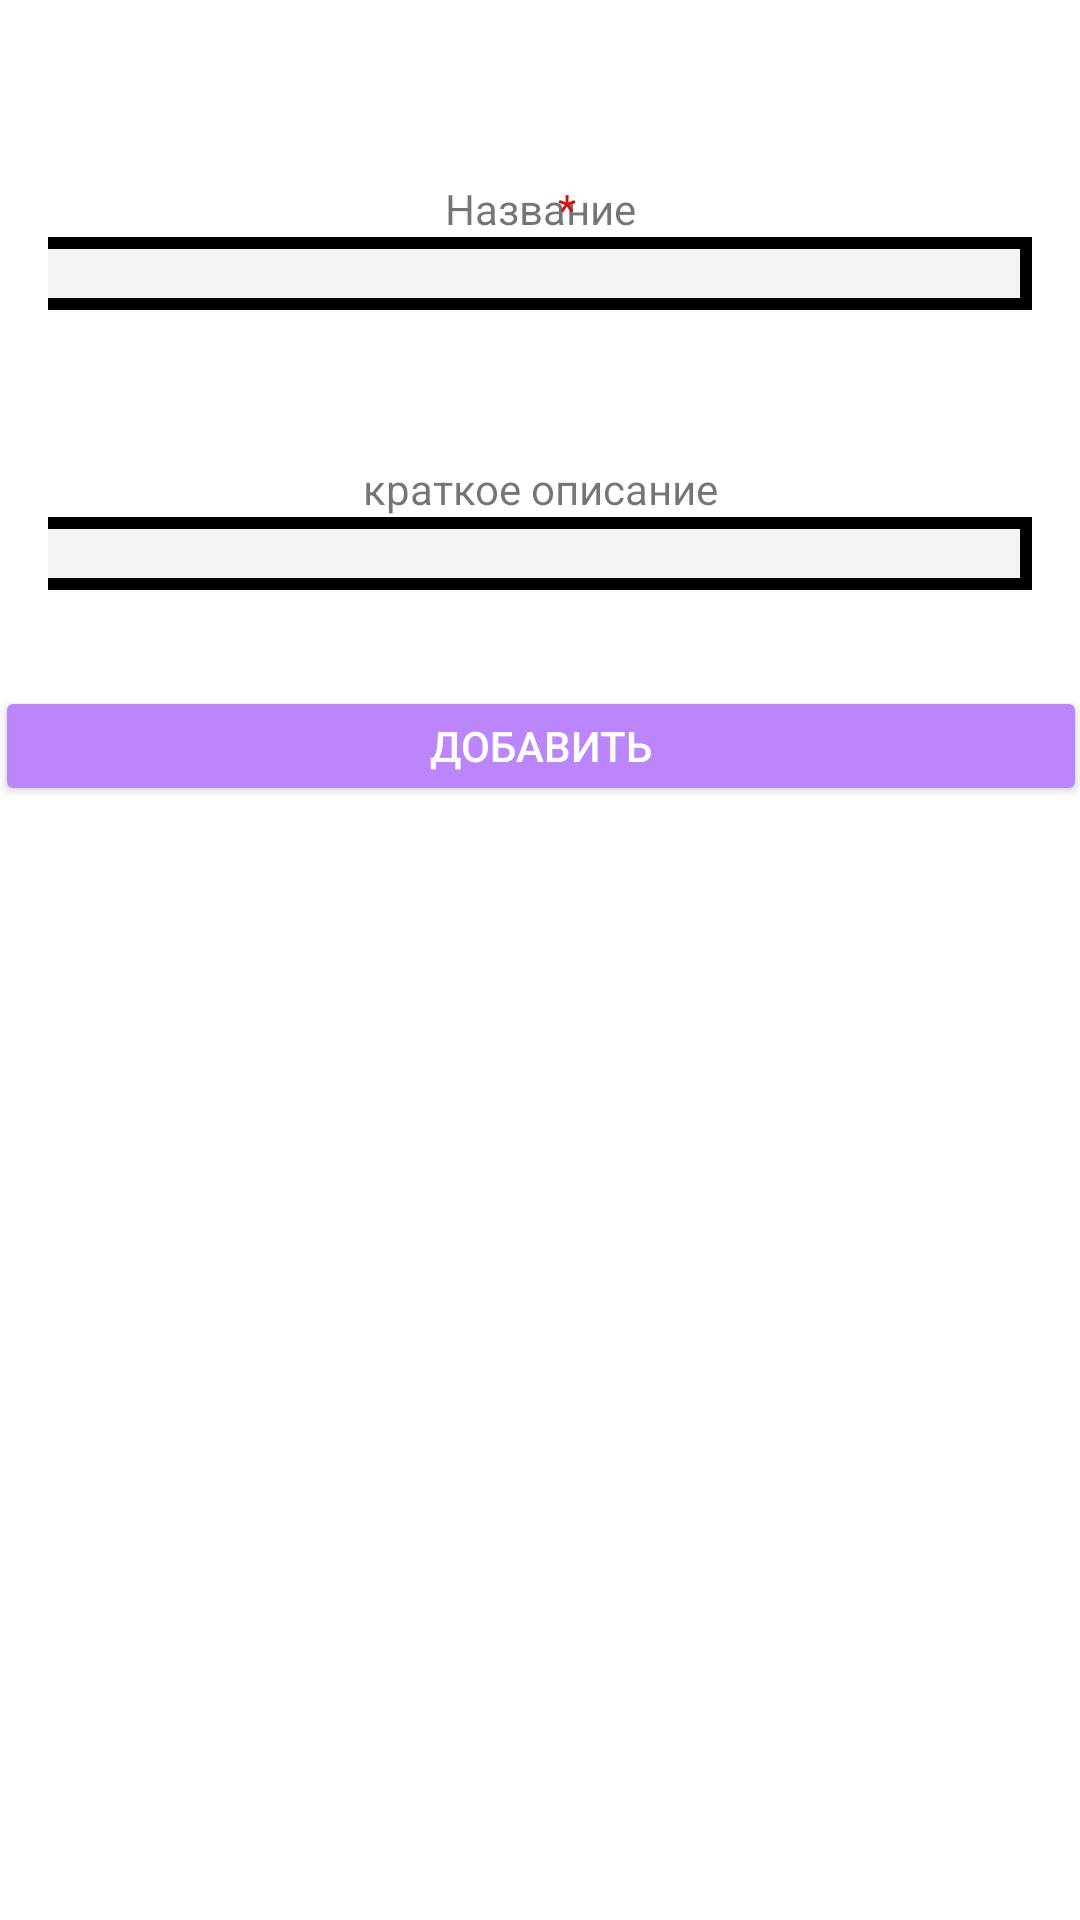

Produce the Android XML layout that renders to this screen, including the resource entries it uses.
<!-- AndroidManifest.xml: application theme Theme.Lab4 -->
<!-- res/layout/add_layaot.xml -->
<?xml version="1.0" encoding="utf-8"?>
<androidx.constraintlayout.widget.ConstraintLayout xmlns:android="http://schemas.android.com/apk/res/android"
    xmlns:app="http://schemas.android.com/apk/res-auto"
    xmlns:tools="http://schemas.android.com/tools"
    android:layout_width="match_parent"
    android:layout_height="match_parent">

    <TextView
        android:id="@+id/textView2"
        android:layout_width="match_parent"
        android:layout_height="wrap_content"
        android:layout_marginStart="16dp"
        android:layout_marginTop="60dp"
        android:layout_marginEnd="16dp"
        android:text="Название"
        android:textAlignment="center"
        app:layout_constraintEnd_toEndOf="parent"
        app:layout_constraintHorizontal_bias="1.0"
        app:layout_constraintStart_toStartOf="parent"
        app:layout_constraintTop_toTopOf="parent" />

    <TextView
        android:id="@+id/textView3"
        android:layout_width="match_parent"
        android:layout_height="wrap_content"
        android:layout_marginStart="16dp"
        android:layout_marginTop="50dp"
        android:layout_marginEnd="16dp"
        android:text="краткое описание"
        android:textAlignment="center"
        app:layout_constraintEnd_toEndOf="parent"
        app:layout_constraintHorizontal_bias="0.0"
        app:layout_constraintStart_toStartOf="parent"
        app:layout_constraintTop_toBottomOf="@+id/text_name_task" />

    <Button
        android:id="@+id/button"
        android:layout_width="364dp"
        android:layout_height="40dp"
        android:layout_marginTop="32dp"
        android:text="Добавить"
        android:textColor="@color/white"
        app:backgroundTint="@color/purple_200"
        app:layout_constraintEnd_toEndOf="parent"
        app:layout_constraintStart_toStartOf="parent"
        app:layout_constraintTop_toBottomOf="@+id/text_about_task" />

    <com.google.android.material.textfield.TextInputEditText
        android:id="@+id/text_name_task"
        android:layout_width="match_parent"
        android:layout_height="wrap_content"
        android:layout_marginStart="16dp"

        android:layout_marginEnd="16dp"
        android:background="@drawable/riple2"
        android:hint=""
        android:textColor="#0B0B0A"
        app:layout_constraintEnd_toEndOf="parent"
        app:layout_constraintHorizontal_bias="0.0"
        app:layout_constraintStart_toStartOf="parent"
        app:layout_constraintTop_toBottomOf="@+id/textView2" />

    <com.google.android.material.textfield.TextInputEditText
        android:id="@+id/text_about_task"
        android:layout_width="match_parent"
        android:layout_height="wrap_content"
        android:layout_marginStart="16dp"
        android:layout_marginEnd="16dp"
        android:background="@drawable/riple2"
        android:hint=""
        app:layout_constraintEnd_toEndOf="parent"
        app:layout_constraintHorizontal_bias="0.0"
        app:layout_constraintStart_toStartOf="parent"
        app:layout_constraintTop_toBottomOf="@+id/textView3" />

    <TextView
        android:id="@+id/textView"
        android:layout_width="wrap_content"
        android:layout_height="wrap_content"
        android:layout_marginTop="60dp"
        android:layout_marginEnd="168dp"
        android:text="*"
        android:textColor="#CD1010"
        app:layout_constraintEnd_toEndOf="parent"
        app:layout_constraintTop_toTopOf="parent" />

</androidx.constraintlayout.widget.ConstraintLayout>
<!-- resources referenced by this layout -->
<resources>
  <!-- drawable riple2 (drawable) -->
  <ripple xmlns:android="http://schemas.android.com/apk/res/android"
      android:color="#01BBF3">
  
      <item>
          <shape android:shape="rectangle">
              <solid android:color="#F4F4F3" />
          </shape>
      </item>
  
      <item
          android:bottom="0dp"
          android:left="-4dp"
          android:right="0dp"
          android:top="0dp">
          <shape>
              <stroke
                  android:width="4dp"
                  android:color="#000000" />
          </shape>
      </item>
  </ripple>
  <style name="Theme.Lab4" parent="Theme.MaterialComponents.DayNight.DarkActionBar">
          
          <item name="colorPrimary">@color/purple_200</item>
          <item name="colorPrimaryVariant">@color/purple_700</item>
          <item name="colorOnPrimary">@color/white</item>
          
          <item name="colorSecondary">@color/teal_200</item>
          <item name="colorSecondaryVariant">@color/teal_700</item>
          <item name="colorOnSecondary">@color/black</item>
          
          <item name="android:statusBarColor">?attr/colorPrimaryVariant</item>
          
      </style>
  <!-- not gathered from this repository: default colours our renderer supplied (Android Studio template values) -->
  <color name="purple_200">#FFBB86FC</color>
  <color name="purple_700">#FF3700B3</color>
  <color name="teal_200">#FF03DAC5</color>
  <color name="teal_700">#FF018786</color>
  <color name="black">#FF000000</color>
  <color name="white">#FFFFFFFF</color>
</resources>
